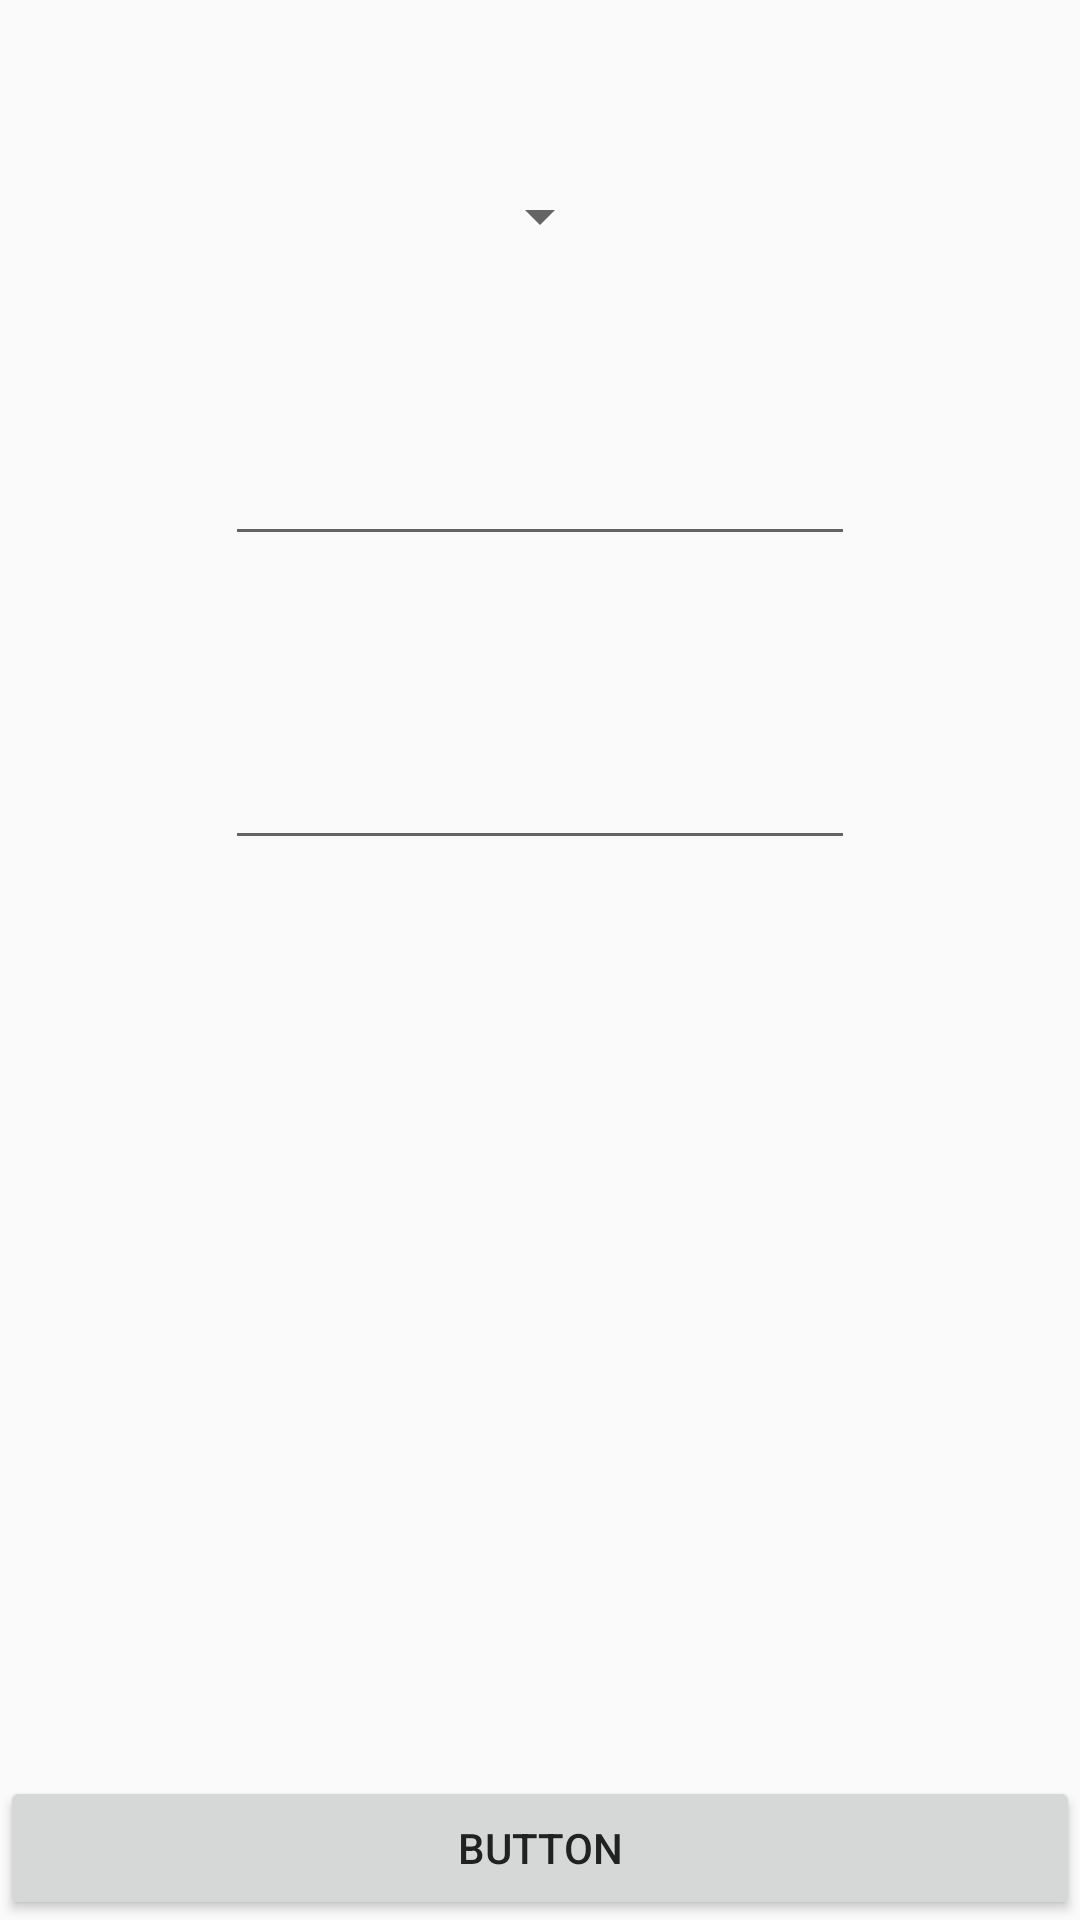

Layout XML and referenced resources for this Android screen:
<!-- AndroidManifest.xml: application theme AppTheme -->
<!-- res/layout/fragment_gallery.xml -->
<?xml version="1.0" encoding="utf-8"?>
<androidx.constraintlayout.widget.ConstraintLayout xmlns:android="http://schemas.android.com/apk/res/android"
    xmlns:app="http://schemas.android.com/apk/res-auto"
    xmlns:tools="http://schemas.android.com/tools"
    android:layout_width="match_parent"
    android:layout_height="match_parent"
    tools:context=".view.fragments.GalleryFragment">


    <Spinner
        android:id="@+id/estacion"
        android:layout_width="wrap_content"
        android:layout_height="wrap_content"
        android:layout_marginTop="60dp"
        android:ems="10"
        android:inputType="number"
        app:layout_constraintEnd_toEndOf="parent"
        app:layout_constraintStart_toStartOf="parent"
        app:layout_constraintTop_toTopOf="parent"
        />

    <EditText
        android:id="@+id/fechaInicial"
        android:layout_width="wrap_content"
        android:layout_height="wrap_content"
        android:layout_marginTop="60dp"
        android:ems="10"
        android:inputType="date"
        android:focusable="false"
        android:clickable="true"
        app:layout_constraintEnd_toEndOf="parent"
        app:layout_constraintStart_toStartOf="parent"
        app:layout_constraintTop_toBottomOf="@+id/estacion" />

    <EditText
        android:id="@+id/fechaFinal"
        android:layout_width="wrap_content"
        android:layout_height="wrap_content"
        android:layout_marginTop="60dp"
        android:ems="10"
        android:inputType="date"
        android:focusable="false"
        android:clickable="true"
        app:layout_constraintEnd_toEndOf="parent"
        app:layout_constraintStart_toStartOf="parent"
        app:layout_constraintTop_toBottomOf="@+id/fechaInicial" />

    <Button
        android:id="@+id/button"
        android:layout_width="0dp"
        android:layout_height="wrap_content"
        android:text="Button"
        app:layout_constraintBottom_toBottomOf="parent"
        app:layout_constraintEnd_toEndOf="parent"
        app:layout_constraintStart_toStartOf="parent"
        app:layout_constraintTop_toTopOf="parent"
        app:layout_constraintVertical_bias="1.0" />

</androidx.constraintlayout.widget.ConstraintLayout>
<!-- resources referenced by this layout -->
<resources>
  <style name="AppTheme" parent="Theme.AppCompat.Light.DarkActionBar">
          
          <item name="colorPrimary">@color/colorPrimary</item>
          <item name="colorOnPrimary">@color/colorPrimaryLight</item>
          <item name="colorPrimaryDark">@color/colorPrimaryDark</item>
          <item name="colorAccent">@color/colorAccent</item>
          <item name="android:textColor">@color/colorPrimaryText</item>
      </style>
  <color name="colorPrimary">#03A9F4</color>
  <color name="colorPrimaryLight">#B3E5FC</color>
  <color name="colorPrimaryDark">#0288D1</color>
  <color name="colorAccent">#448AFF</color>
  <color name="colorPrimaryText">#212121</color>
</resources>
